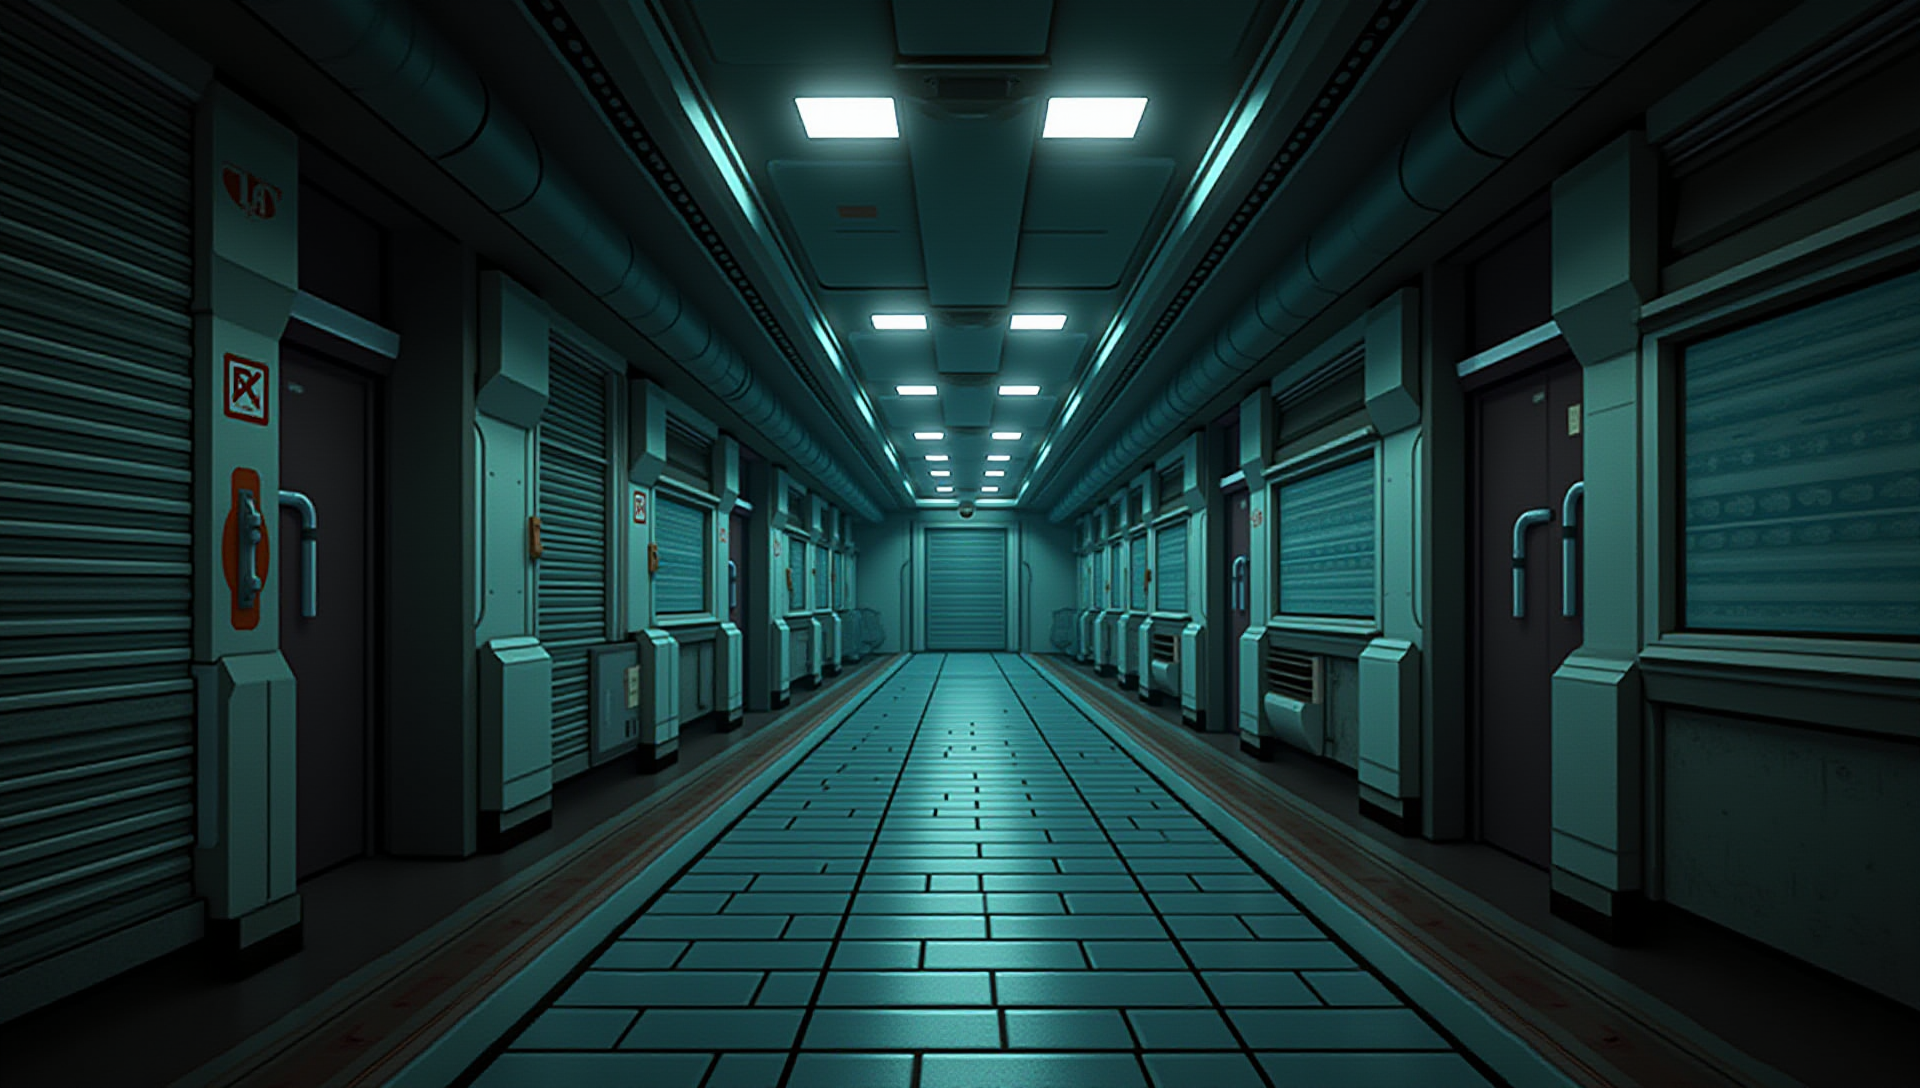
Generation parameters embedded in this image by ComfyUI (PNG 'prompt' text chunk: the API-format workflow graph, JSON):
{"6":{"inputs":{"text":"A long corridor inside a futuristic laboratory, 2d point and click game art, game art asset, beautiful, detailed.","clip":["11",0]},"class_type":"CLIPTextEncode","_meta":{"title":"CLIP Text Encode (Positive Prompt)"}},"8":{"inputs":{"samples":["13",0],"vae":["10",0]},"class_type":"VAEDecode","_meta":{"title":"VAE Decode"}},"9":{"inputs":{"filename_prefix":"ComfyUI","images":["8",0]},"class_type":"SaveImage","_meta":{"title":"Save Image"}},"10":{"inputs":{"vae_name":"diffusion_pytorch_model.safetensors"},"class_type":"VAELoader","_meta":{"title":"Load VAE"}},"11":{"inputs":{"clip_name1":"t5xxl_fp16.safetensors","clip_name2":"clip_l.safetensors","type":"flux"},"class_type":"DualCLIPLoader","_meta":{"title":"DualCLIPLoader"}},"12":{"inputs":{"unet_name":"flux1Dev_v10.sft","weight_dtype":"default"},"class_type":"UNETLoader","_meta":{"title":"Load Diffusion Model"}},"13":{"inputs":{"noise":["25",0],"guider":["22",0],"sampler":["16",0],"sigmas":["17",0],"latent_image":["27",0]},"class_type":"SamplerCustomAdvanced","_meta":{"title":"SamplerCustomAdvanced"}},"16":{"inputs":{"sampler_name":"euler"},"class_type":"KSamplerSelect","_meta":{"title":"KSamplerSelect"}},"17":{"inputs":{"scheduler":"simple","steps":20,"denoise":1.0,"model":["30",0]},"class_type":"BasicScheduler","_meta":{"title":"BasicScheduler"}},"22":{"inputs":{"model":["30",0],"conditioning":["26",0]},"class_type":"BasicGuider","_meta":{"title":"BasicGuider"}},"25":{"inputs":{"noise_seed":423267766553021},"class_type":"RandomNoise","_meta":{"title":"RandomNoise"}},"26":{"inputs":{"guidance":3.5,"conditioning":["6",0]},"class_type":"FluxGuidance","_meta":{"title":"FluxGuidance"}},"27":{"inputs":{"width":1920,"height":1088,"batch_size":1},"class_type":"EmptySD3LatentImage","_meta":{"title":"EmptySD3LatentImage"}},"30":{"inputs":{"max_shift":1.15,"base_shift":0.5,"width":1920,"height":1088,"model":["12",0]},"class_type":"ModelSamplingFlux","_meta":{"title":"ModelSamplingFlux"}}}